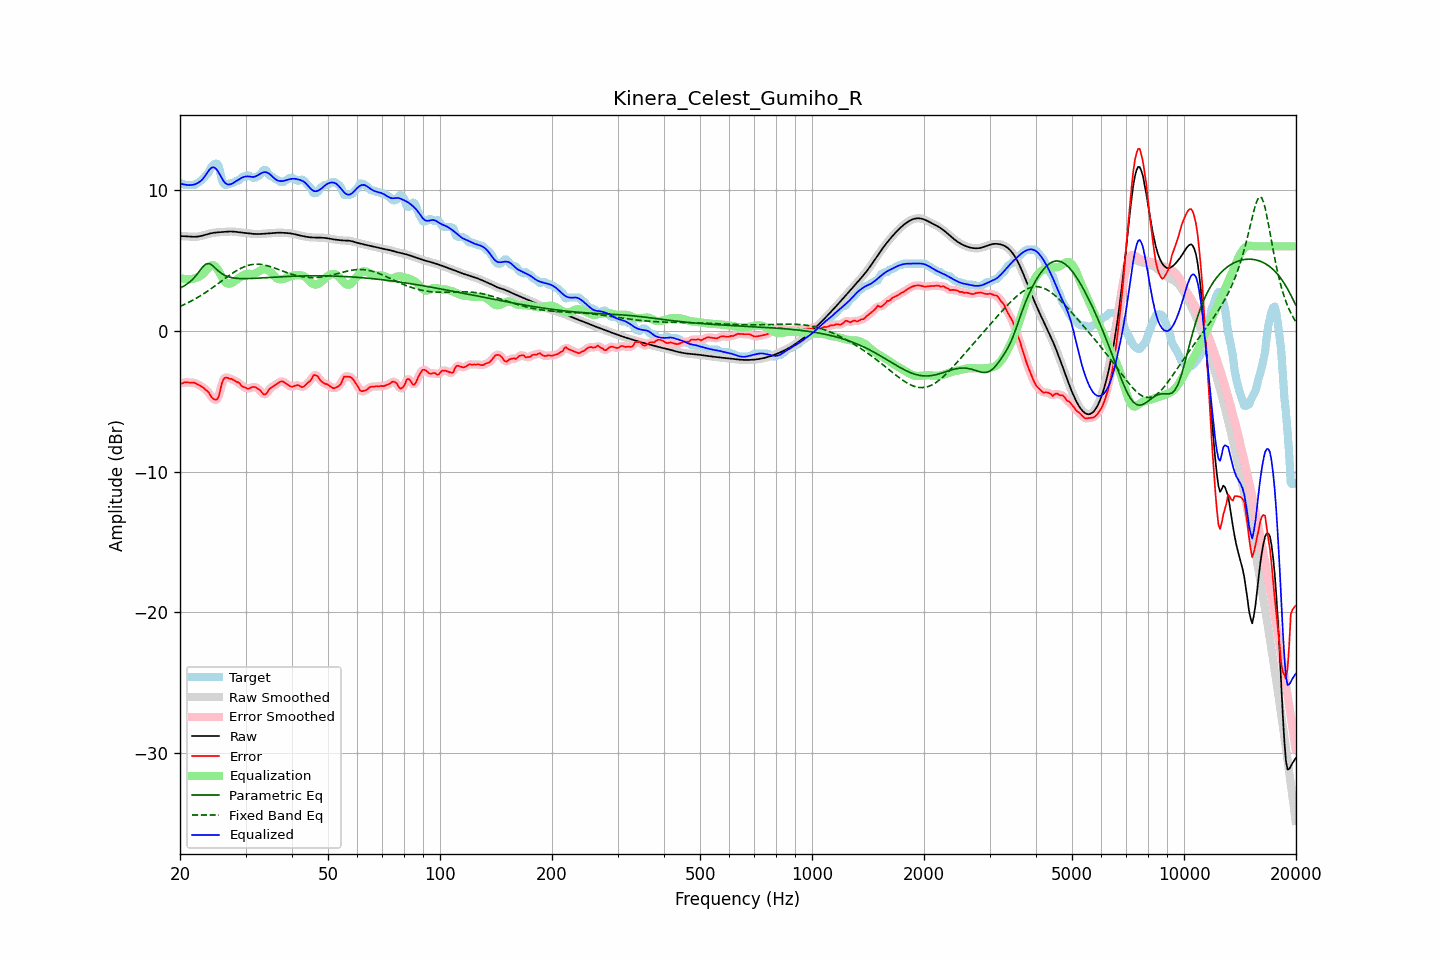

Data behind this chart, as committed beside it:
frequency, raw, error, smoothed, error_smoothed, equalization, parametric_eq, fixed_band_eq, equalized_raw, equalized_smoothed, target
20.00, 6.73, -3.71, 6.73, -3.73, 3.75, 3.03, 1.73, 10.48, 10.48, 10.44
20.20, 6.73, -3.74, 6.73, -3.71, 3.71, 3.09, 1.78, 10.44, 10.44, 10.47
20.40, 6.72, -3.71, 6.72, -3.69, 3.69, 3.15, 1.83, 10.41, 10.41, 10.44
20.61, 6.72, -3.65, 6.72, -3.68, 3.67, 3.22, 1.89, 10.39, 10.39, 10.37
20.81, 6.71, -3.66, 6.71, -3.66, 3.66, 3.29, 1.94, 10.37, 10.37, 10.37
21.02, 6.70, -3.67, 6.70, -3.67, 3.66, 3.38, 2.00, 10.36, 10.35, 10.37
21.23, 6.69, -3.68, 6.69, -3.68, 3.66, 3.46, 2.05, 10.35, 10.35, 10.37
21.44, 6.68, -3.69, 6.68, -3.68, 3.68, 3.57, 2.11, 10.36, 10.36, 10.37
21.66, 6.68, -3.69, 6.68, -3.69, 3.69, 3.67, 2.18, 10.37, 10.37, 10.37
21.87, 6.68, -3.69, 6.68, -3.71, 3.72, 3.80, 2.24, 10.40, 10.40, 10.37
22.09, 6.68, -3.75, 6.68, -3.75, 3.76, 3.93, 2.30, 10.44, 10.44, 10.43
22.31, 6.70, -3.81, 6.70, -3.80, 3.80, 4.08, 2.37, 10.50, 10.50, 10.51
22.54, 6.71, -3.87, 6.71, -3.87, 3.85, 4.22, 2.44, 10.57, 10.57, 10.58
22.76, 6.74, -3.92, 6.74, -3.93, 3.92, 4.37, 2.51, 10.66, 10.66, 10.66
22.99, 6.76, -4.00, 6.76, -4.01, 4.00, 4.52, 2.58, 10.77, 10.77, 10.77
23.22, 6.80, -4.09, 6.80, -4.09, 4.11, 4.63, 2.65, 10.91, 10.91, 10.88
23.45, 6.83, -4.21, 6.83, -4.18, 4.25, 4.74, 2.73, 11.08, 11.08, 11.04
23.69, 6.86, -4.27, 6.86, -4.29, 4.39, 4.76, 2.81, 11.25, 11.25, 11.13
23.92, 6.89, -4.40, 6.89, -4.43, 4.51, 4.78, 2.88, 11.41, 11.41, 11.29
24.16, 6.92, -4.61, 6.92, -4.59, 4.61, 4.72, 2.96, 11.53, 11.53, 11.53
24.40, 6.95, -4.76, 6.95, -4.74, 4.66, 4.66, 3.04, 11.61, 11.61, 11.71
24.65, 6.96, -4.84, 6.96, -4.86, 4.65, 4.55, 3.13, 11.62, 11.62, 11.81
24.89, 6.98, -4.89, 6.98, -4.92, 4.58, 4.45, 3.21, 11.56, 11.56, 11.87
25.14, 6.99, -4.88, 6.99, -4.86, 4.44, 4.34, 3.29, 11.43, 11.43, 11.87
25.39, 7.00, -4.71, 7.00, -4.62, 4.26, 4.24, 3.38, 11.26, 11.26, 11.71
25.65, 7.01, -4.26, 7.01, -4.24, 4.05, 4.15, 3.46, 11.06, 11.06, 11.27
25.91, 7.02, -3.74, 7.02, -3.82, 3.83, 4.06, 3.55, 10.85, 10.85, 10.76
26.16, 7.02, -3.46, 7.02, -3.49, 3.64, 3.99, 3.63, 10.66, 10.66, 10.49
26.43, 7.03, -3.34, 7.03, -3.34, 3.48, 3.93, 3.72, 10.51, 10.51, 10.37
26.69, 7.04, -3.33, 7.04, -3.32, 3.39, 3.89, 3.80, 10.43, 10.43, 10.37
26.96, 7.05, -3.36, 7.05, -3.35, 3.35, 3.84, 3.88, 10.40, 10.40, 10.41
27.23, 7.05, -3.42, 7.05, -3.39, 3.35, 3.81, 3.96, 10.40, 10.40, 10.47
27.50, 7.05, -3.42, 7.05, -3.43, 3.38, 3.78, 4.04, 10.44, 10.44, 10.47
27.77, 7.05, -3.47, 7.05, -3.48, 3.45, 3.76, 4.12, 10.50, 10.50, 10.52
28.05, 7.04, -3.54, 7.04, -3.54, 3.53, 3.74, 4.19, 10.57, 10.57, 10.58
28.33, 7.03, -3.62, 7.03, -3.60, 3.61, 3.73, 4.26, 10.64, 10.64, 10.65
28.62, 7.02, -3.65, 7.02, -3.67, 3.70, 3.72, 4.33, 10.71, 10.71, 10.67
28.90, 7.00, -3.72, 7.00, -3.76, 3.78, 3.71, 4.39, 10.78, 10.78, 10.72
29.19, 6.99, -3.88, 6.99, -3.85, 3.86, 3.71, 4.45, 10.85, 10.85, 10.87
29.48, 6.97, -3.97, 6.97, -3.95, 3.93, 3.71, 4.50, 10.90, 10.90, 10.94
29.78, 6.96, -4.01, 6.96, -4.02, 3.98, 3.71, 4.55, 10.94, 10.94, 10.97
30.08, 6.94, -4.04, 6.94, -4.07, 4.02, 3.71, 4.60, 10.97, 10.97, 10.99
30.38, 6.93, -4.11, 6.93, -4.09, 4.04, 3.71, 4.63, 10.97, 10.97, 11.05
30.68, 6.92, -4.11, 6.92, -4.09, 4.05, 3.71, 4.66, 10.96, 10.96, 11.02
30.99, 6.91, -4.05, 6.91, -4.05, 4.04, 3.72, 4.69, 10.95, 10.95, 10.95
31.30, 6.89, -4.00, 6.89, -4.01, 4.04, 3.72, 4.71, 10.93, 10.93, 10.89
31.61, 6.88, -3.99, 6.88, -3.99, 4.05, 3.73, 4.73, 10.94, 10.94, 10.87
31.93, 6.88, -4.02, 6.88, -4.02, 4.09, 3.73, 4.73, 10.97, 10.97, 10.90
32.24, 6.88, -4.08, 6.88, -4.07, 4.15, 3.74, 4.73, 11.03, 11.03, 10.96
32.57, 6.88, -4.15, 6.88, -4.15, 4.22, 3.74, 4.73, 11.10, 11.10, 11.02
32.89, 6.88, -4.24, 6.88, -4.27, 4.29, 3.75, 4.72, 11.17, 11.17, 11.12
33.22, 6.89, -4.39, 6.89, -4.39, 4.34, 3.76, 4.71, 11.23, 11.23, 11.28
33.55, 6.90, -4.52, 6.90, -4.50, 4.37, 3.76, 4.69, 11.26, 11.26, 11.41
33.89, 6.90, -4.53, 6.90, -4.51, 4.37, 3.77, 4.66, 11.27, 11.27, 11.43
34.23, 6.91, -4.44, 6.91, -4.41, 4.34, 3.78, 4.64, 11.25, 11.25, 11.35
34.57, 6.92, -4.23, 6.92, -4.26, 4.28, 3.79, 4.60, 11.20, 11.20, 11.15
34.92, 6.93, -4.10, 6.93, -4.12, 4.19, 3.79, 4.57, 11.12, 11.12, 11.03
35.27, 6.94, -4.02, 6.94, -4.01, 4.08, 3.80, 4.53, 11.01, 11.01, 10.96
35.62, 6.94, -3.94, 6.94, -3.94, 3.96, 3.81, 4.49, 10.90, 10.90, 10.89
35.97, 6.95, -3.86, 6.95, -3.86, 3.85, 3.81, 4.45, 10.80, 10.80, 10.81
... 635 more rows
